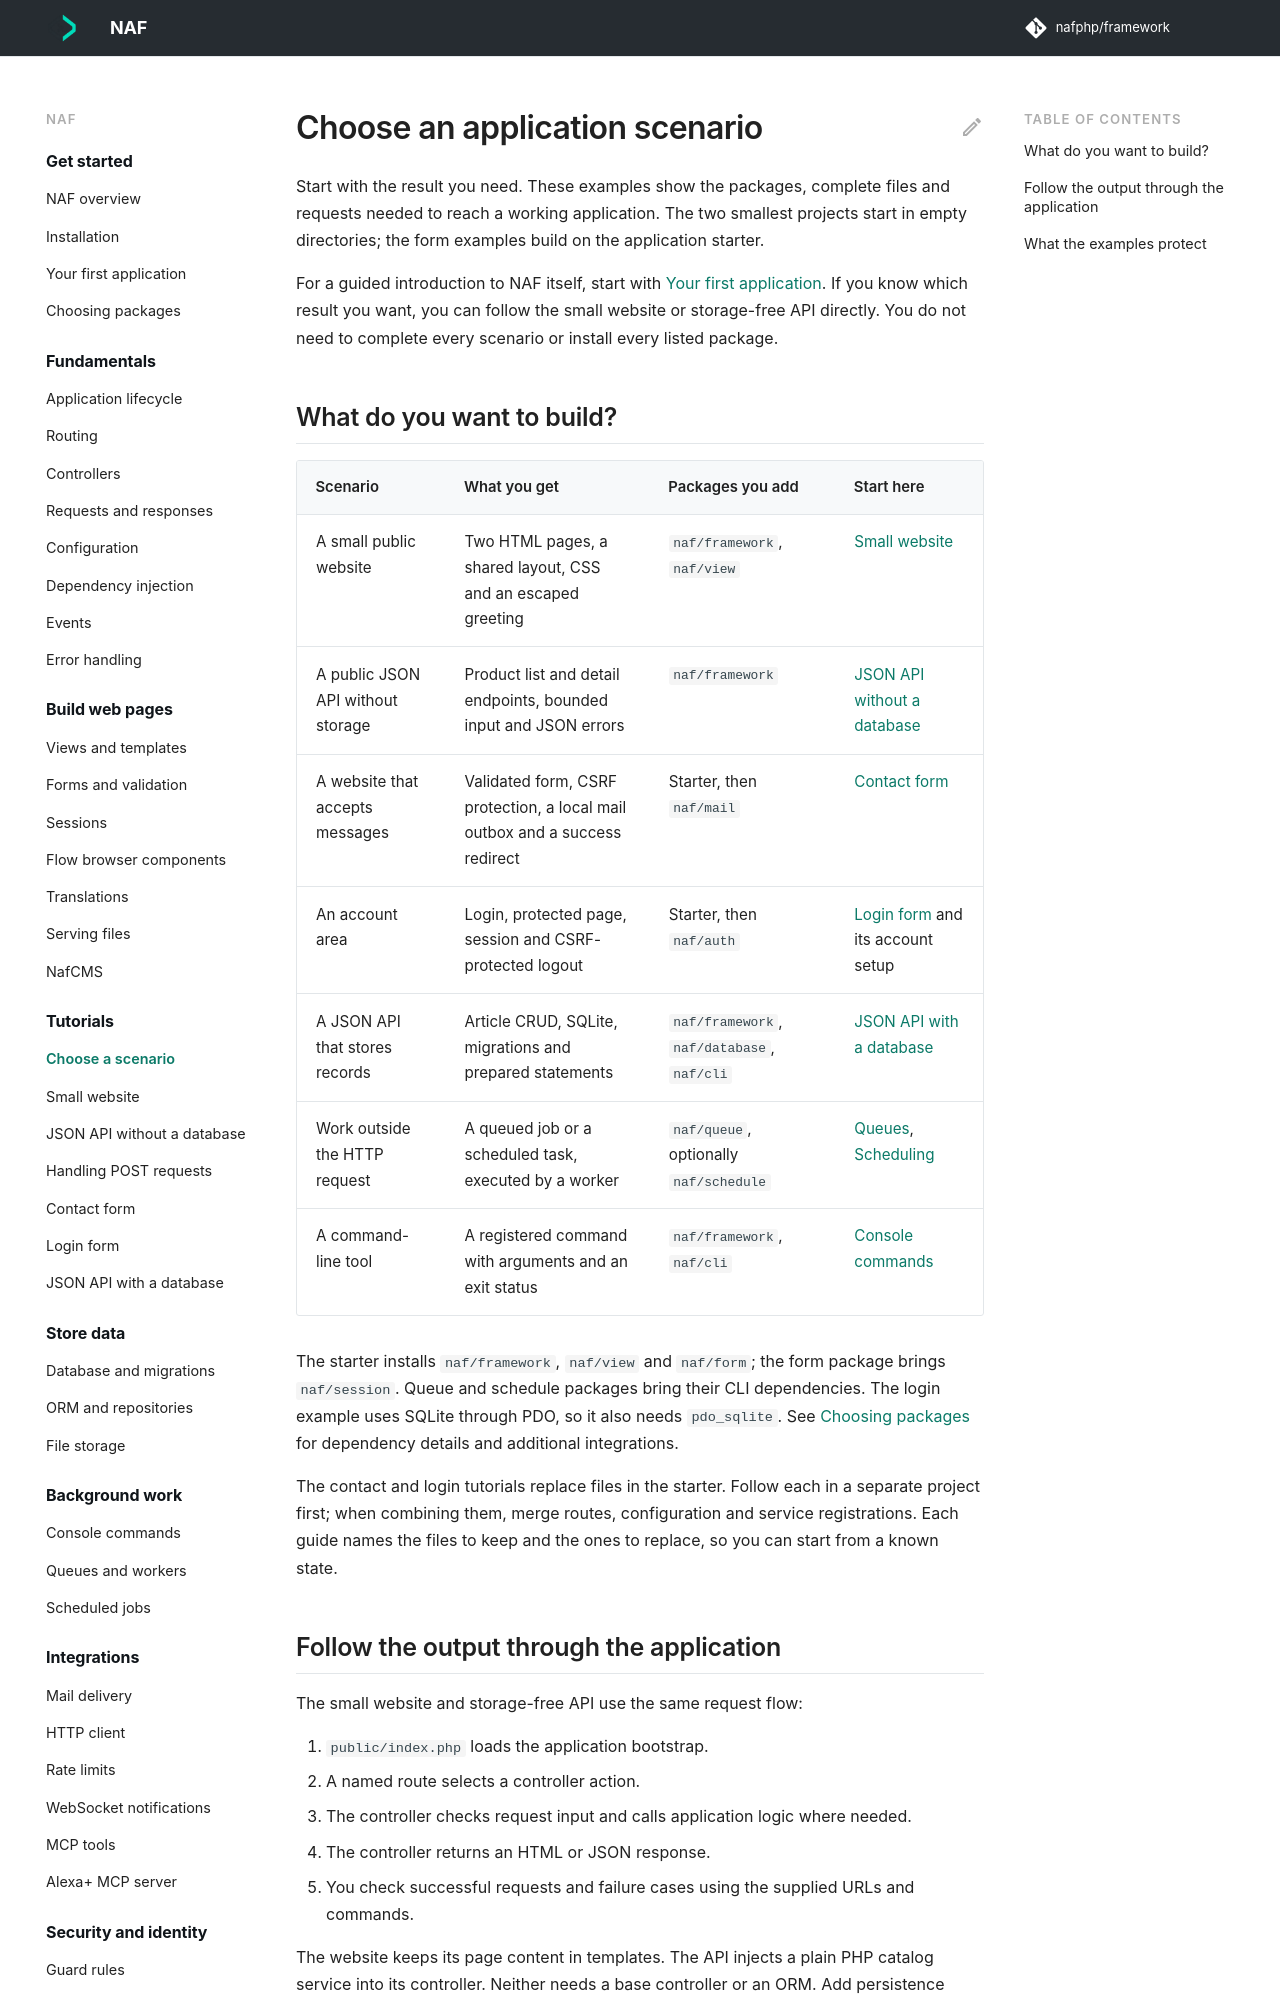

repository: nafphp/docs · page: recipes/index.html · generator: mkdocs

---
title: Choose an application scenario
---

# Choose an application scenario

Start with the result you need. These examples show the packages, complete files and requests
needed to reach a working application. The two smallest projects start in empty directories;
the form examples build on the application starter.

For a guided introduction to NAF itself, start with [Your first application](../first-app.md).
If you know which result you want, you can follow the small website or storage-free API
directly. You do not need to complete every scenario or install every listed package.

## What do you want to build?

| Scenario | What you get | Packages you add | Start here |
|---|---|---|---|
| A small public website | Two HTML pages, a shared layout, CSS and an escaped greeting | `naf/framework`, `naf/view` | [Small website](small-website.md) |
| A public JSON API without storage | Product list and detail endpoints, bounded input and JSON errors | `naf/framework` | [JSON API without a database](simple-json-api.md) |
| A website that accepts messages | Validated form, CSRF protection, a local mail outbox and a success redirect | Starter, then `naf/mail` | [Contact form](contact-form.md) |
| An account area | Login, protected page, session and CSRF-protected logout | Starter, then `naf/auth` | [Login form](login-form.md) and its account setup |
| A JSON API that stores records | Article CRUD, SQLite, migrations and prepared statements | `naf/framework`, `naf/database`, `naf/cli` | [JSON API with a database](json-api.md) |
| Work outside the HTTP request | A queued job or a scheduled task, executed by a worker | `naf/queue`, optionally `naf/schedule` | [Queues](../queues.md), [Scheduling](../scheduling.md) |
| A command-line tool | A registered command with arguments and an exit status | `naf/framework`, `naf/cli` | [Console commands](../console.md) |

The starter installs `naf/framework`, `naf/view` and `naf/form`; the form package brings
`naf/session`. Queue and schedule packages bring their CLI dependencies. The login example
uses SQLite through PDO, so it also needs `pdo_sqlite`. See [Choosing packages](../choosing-packages.md)
for dependency details and additional integrations.

The contact and login tutorials replace files in the starter. Follow each in a separate
project first; when combining them, merge routes, configuration and service registrations.
Each guide names the files to keep and the ones to replace, so you can start from a known state.
